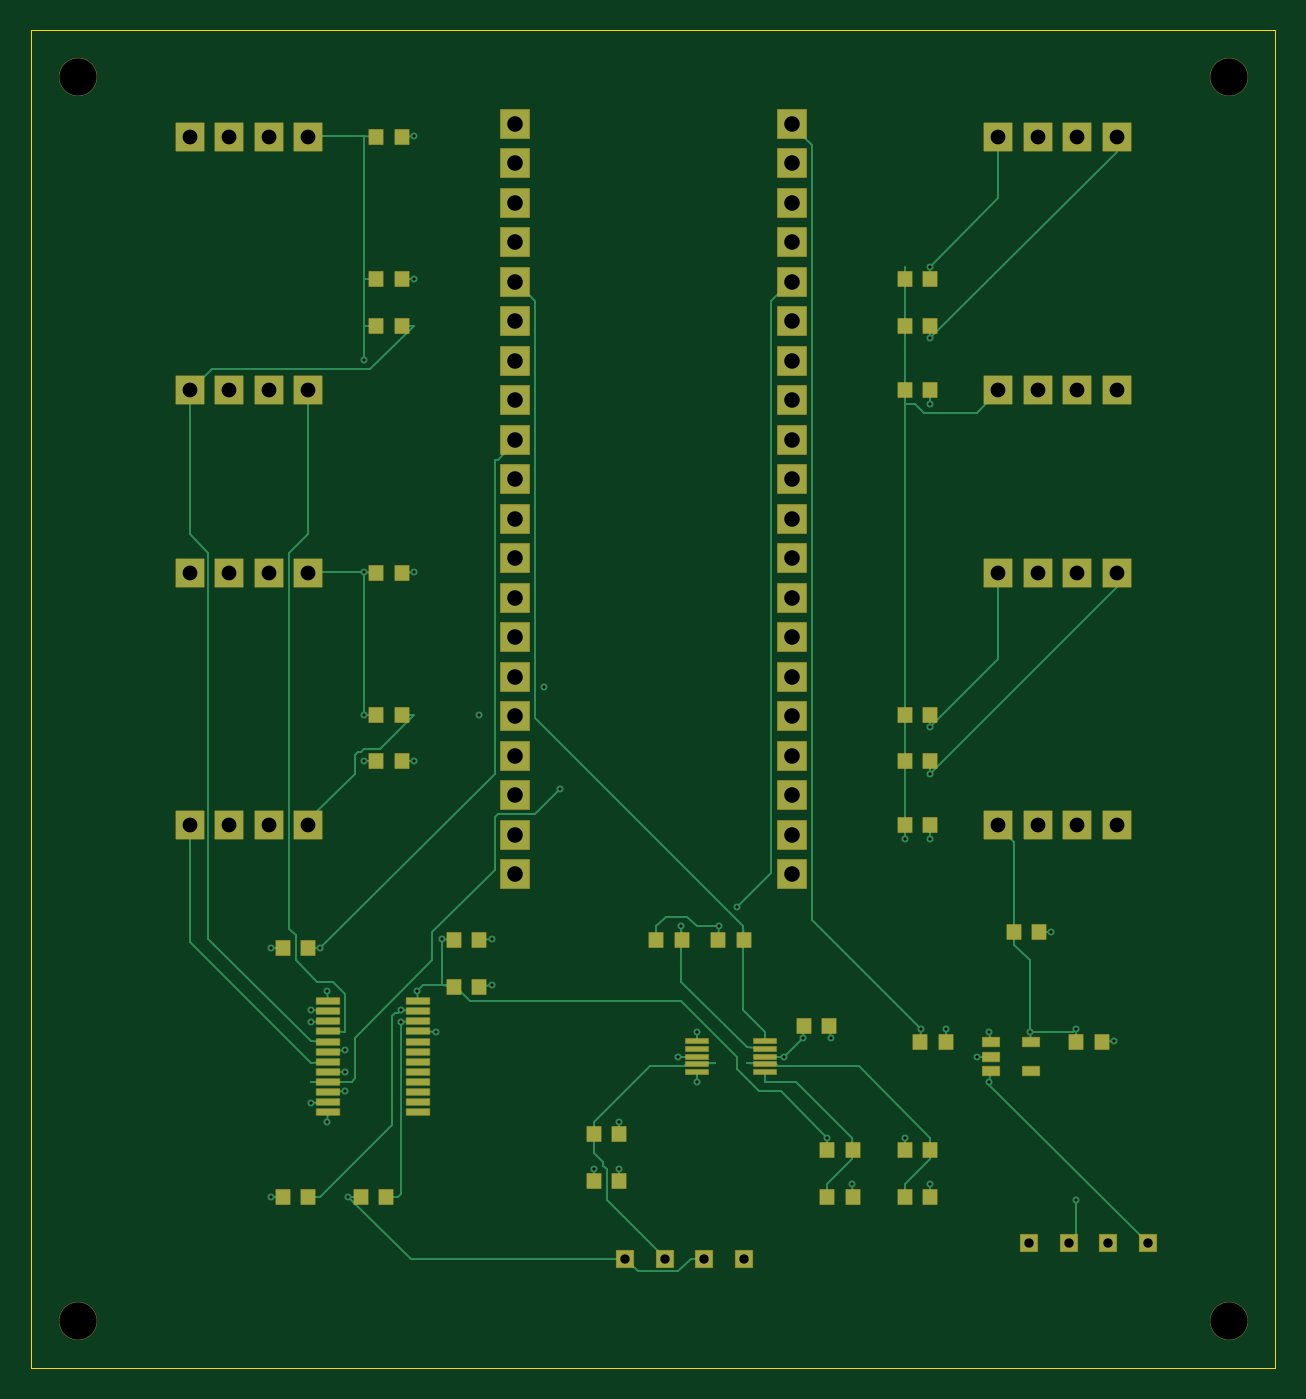
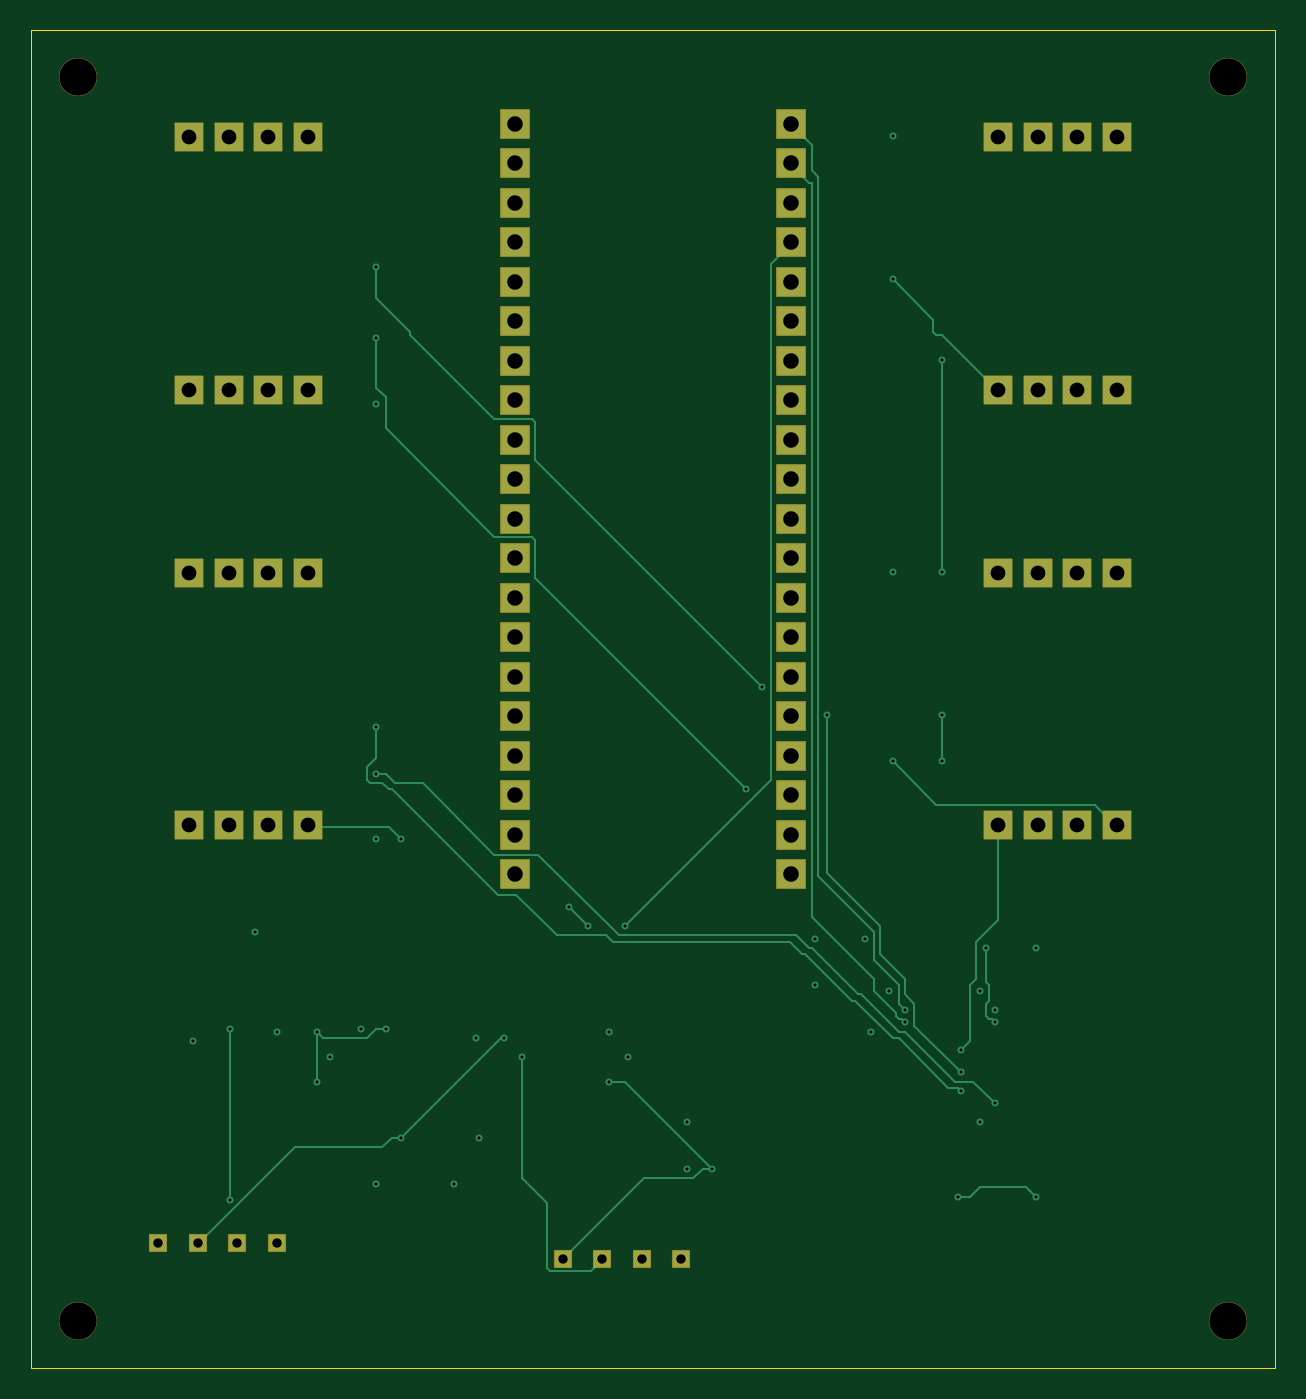
Circuit board: 8 layer files. Board 80.0 x 86.0 mm.
- bottom_copper: p1_readout-B_Cu.gbl (13712 bytes)
- bottom_mask: p1_readout-B_Mask.gbs (3696 bytes)
- outline: p1_readout-Edge_Cuts.gm1 (617 bytes)
- top_copper: p1_readout-F_Cu.gtl (23660 bytes)
- top_mask: p1_readout-F_Mask.gts (7085 bytes)
- paste: p1_readout-F_Paste.gtp (3491 bytes)
- top_silk: p1_readout-F_Silkscreen.gto (456 bytes)
- drill: p1_readout.drl (2451 bytes)

=== bottom_copper: p1_readout-B_Cu.gbl (13712 bytes, source omitted) ===
=== bottom_mask: p1_readout-B_Mask.gbs ===
%TF.GenerationSoftware,KiCad,Pcbnew,10.0.7*%
%TF.CreationDate,2026-10-11T21:48:55-07:00*%
%TF.ProjectId,p1_readout,70315f72-6561-4646-9f75-742e6b696361,rev?*%
%TF.SameCoordinates,Original*%
%TF.FileFunction,Soldermask,Bot*%
%TF.FilePolarity,Negative*%
%FSLAX46Y46*%
G04 Gerber Fmt 4.6, Leading zero omitted, Abs format (unit mm)*
G04 Created by KiCad (PCBNEW 10.0.7) date 2026-10-11 21:48:55*
%MOMM*%
%LPD*%
G01*
G04 APERTURE LIST*
G04 Aperture macros list*
%AMRoundRect*
0 Rectangle with rounded corners*
0 $1 Rounding radius*
0 $2 $3 $4 $5 $6 $7 $8 $9 X,Y pos of 4 corners*
0 Add a 4 corners polygon primitive as box body*
4,1,4,$2,$3,$4,$5,$6,$7,$8,$9,$2,$3,0*
0 Add four circle primitives for the rounded corners*
1,1,$1+$1,$2,$3*
1,1,$1+$1,$4,$5*
1,1,$1+$1,$6,$7*
1,1,$1+$1,$8,$9*
0 Add four rect primitives between the rounded corners*
20,1,$1+$1,$2,$3,$4,$5,0*
20,1,$1+$1,$4,$5,$6,$7,0*
20,1,$1+$1,$6,$7,$8,$9,0*
20,1,$1+$1,$8,$9,$2,$3,0*%
G04 Aperture macros list end*
%ADD10C,2.450000*%
%ADD11RoundRect,0.025000X0.900000X0.900000X-0.900000X0.900000X-0.900000X-0.900000X0.900000X-0.900000X0*%
%ADD12RoundRect,0.025000X-0.550000X-0.550000X0.550000X-0.550000X0.550000X0.550000X-0.550000X0.550000X0*%
%ADD13RoundRect,0.025000X-0.925000X-0.925000X0.925000X-0.925000X0.925000X0.925000X-0.925000X0.925000X0*%
%ADD14RoundRect,0.025000X-0.900000X-0.900000X0.900000X-0.900000X0.900000X0.900000X-0.900000X0.900000X0*%
G04 APERTURE END LIST*
D10*
%TO.C,*%
X3000000Y-3000000D03*
%TD*%
D11*
%TO.C,PS1*%
X17810000Y-34870000D03*
X15270000Y-34870000D03*
X12730000Y-34870000D03*
X10190000Y-34870000D03*
X10190000Y-51130000D03*
X12730000Y-51130000D03*
X15270000Y-51130000D03*
X17810000Y-51130000D03*
%TD*%
D12*
%TO.C,JN*%
X38190000Y-79000000D03*
X40730000Y-79000000D03*
X43270000Y-79000000D03*
X45810000Y-79000000D03*
%TD*%
D11*
%TO.C,PS0*%
X17810000Y-6870000D03*
X15270000Y-6870000D03*
X12730000Y-6870000D03*
X10190000Y-6870000D03*
X10190000Y-23130000D03*
X12730000Y-23130000D03*
X15270000Y-23130000D03*
X17810000Y-23130000D03*
%TD*%
D13*
%TO.C,JP2*%
X48890000Y-6000000D03*
X48890000Y-8540000D03*
X48890000Y-11080000D03*
X48890000Y-13620000D03*
X48890000Y-16160000D03*
X48890000Y-18700000D03*
X48890000Y-21240000D03*
X48890000Y-23780000D03*
X48890000Y-26320000D03*
X48890000Y-28860000D03*
X48890000Y-31400000D03*
X48890000Y-33940000D03*
X48890000Y-36480000D03*
X48890000Y-39020000D03*
X48890000Y-41560000D03*
X48890000Y-44100000D03*
X48890000Y-46640000D03*
X48890000Y-49180000D03*
X48890000Y-51720000D03*
X48890000Y-54260000D03*
%TD*%
D10*
%TO.C,*%
X77000000Y-83000000D03*
%TD*%
%TO.C,*%
X3000000Y-83000000D03*
%TD*%
%TO.C,*%
X77000000Y-3000000D03*
%TD*%
D13*
%TO.C,JP1*%
X31110000Y-6000000D03*
X31110000Y-8540000D03*
X31110000Y-11080000D03*
X31110000Y-13620000D03*
X31110000Y-16160000D03*
X31110000Y-18700000D03*
X31110000Y-21240000D03*
X31110000Y-23780000D03*
X31110000Y-26320000D03*
X31110000Y-28860000D03*
X31110000Y-31400000D03*
X31110000Y-33940000D03*
X31110000Y-36480000D03*
X31110000Y-39020000D03*
X31110000Y-41560000D03*
X31110000Y-44100000D03*
X31110000Y-46640000D03*
X31110000Y-49180000D03*
X31110000Y-51720000D03*
X31110000Y-54260000D03*
%TD*%
D14*
%TO.C,PS2*%
X62190000Y-23130000D03*
X64730000Y-23130000D03*
X67270000Y-23130000D03*
X69810000Y-23130000D03*
X69810000Y-6870000D03*
X67270000Y-6870000D03*
X64730000Y-6870000D03*
X62190000Y-6870000D03*
%TD*%
D12*
%TO.C,JT*%
X64190000Y-78000000D03*
X66730000Y-78000000D03*
X69270000Y-78000000D03*
X71810000Y-78000000D03*
%TD*%
D14*
%TO.C,PS3*%
X62190000Y-51130000D03*
X64730000Y-51130000D03*
X67270000Y-51130000D03*
X69810000Y-51130000D03*
X69810000Y-34870000D03*
X67270000Y-34870000D03*
X64730000Y-34870000D03*
X62190000Y-34870000D03*
%TD*%
M02*

=== outline: p1_readout-Edge_Cuts.gm1 ===
%TF.GenerationSoftware,KiCad,Pcbnew,10.0.7*%
%TF.CreationDate,2026-10-11T21:48:55-07:00*%
%TF.ProjectId,p1_readout,70315f72-6561-4646-9f75-742e6b696361,rev?*%
%TF.SameCoordinates,Original*%
%TF.FileFunction,Profile,NP*%
%FSLAX46Y46*%
G04 Gerber Fmt 4.6, Leading zero omitted, Abs format (unit mm)*
G04 Created by KiCad (PCBNEW 10.0.7) date 2026-10-11 21:48:55*
%MOMM*%
%LPD*%
G01*
G04 APERTURE LIST*
%TA.AperFunction,Profile*%
%ADD10C,0.050000*%
%TD*%
G04 APERTURE END LIST*
D10*
X0Y0D02*
X80000000Y0D01*
X0Y-86000000D02*
X0Y0D01*
X80000000Y0D02*
X80000000Y-86000000D01*
X80000000Y-86000000D02*
X0Y-86000000D01*
M02*

=== top_copper: p1_readout-F_Cu.gtl (23660 bytes, source omitted) ===
=== top_mask: p1_readout-F_Mask.gts (7085 bytes, source omitted) ===
=== paste: p1_readout-F_Paste.gtp ===
%TF.GenerationSoftware,KiCad,Pcbnew,10.0.7*%
%TF.CreationDate,2026-10-11T21:48:55-07:00*%
%TF.ProjectId,p1_readout,70315f72-6561-4646-9f75-742e6b696361,rev?*%
%TF.SameCoordinates,Original*%
%TF.FileFunction,Paste,Top*%
%TF.FilePolarity,Positive*%
%FSLAX46Y46*%
G04 Gerber Fmt 4.6, Leading zero omitted, Abs format (unit mm)*
G04 Created by KiCad (PCBNEW 10.0.7) date 2026-10-11 21:48:55*
%MOMM*%
%LPD*%
G01*
G04 APERTURE LIST*
%ADD10R,1.100000X0.600000*%
%ADD11R,0.900000X0.950000*%
%ADD12R,1.450000X0.300000*%
%ADD13R,1.500000X0.400000*%
G04 APERTURE END LIST*
D10*
%TO.C,U3*%
X61700000Y-65050000D03*
X61700000Y-66000000D03*
X61700000Y-66950000D03*
X64300000Y-66950000D03*
X64300000Y-65050000D03*
%TD*%
D11*
%TO.C,RD1*%
X22175000Y-44000000D03*
X23825000Y-44000000D03*
%TD*%
%TO.C,CP1*%
X22175000Y-34870000D03*
X23825000Y-34870000D03*
%TD*%
%TO.C,RN0*%
X36175000Y-71000000D03*
X37825000Y-71000000D03*
%TD*%
%TO.C,RN1*%
X36175000Y-74000000D03*
X37825000Y-74000000D03*
%TD*%
%TO.C,RD3*%
X56175000Y-44000000D03*
X57825000Y-44000000D03*
%TD*%
%TO.C,CP0*%
X22175000Y-6870000D03*
X23825000Y-6870000D03*
%TD*%
%TO.C,CM2*%
X27175000Y-58500000D03*
X28825000Y-58500000D03*
%TD*%
%TO.C,CH0*%
X51175000Y-75000000D03*
X52825000Y-75000000D03*
%TD*%
%TO.C,CO*%
X67175000Y-65050000D03*
X68825000Y-65050000D03*
%TD*%
%TO.C,CB*%
X63175000Y-58000000D03*
X64825000Y-58000000D03*
%TD*%
%TO.C,RC1*%
X22175000Y-47000000D03*
X23825000Y-47000000D03*
%TD*%
D12*
%TO.C,U2*%
X42800000Y-65000000D03*
X42800000Y-65500000D03*
X42800000Y-66000000D03*
X42800000Y-66500000D03*
X42800000Y-67000000D03*
X47200000Y-67000000D03*
X47200000Y-66500000D03*
X47200000Y-66000000D03*
X47200000Y-65500000D03*
X47200000Y-65000000D03*
%TD*%
D11*
%TO.C,RM*%
X16175000Y-59000000D03*
X17825000Y-59000000D03*
%TD*%
%TO.C,RC2*%
X56175000Y-19000000D03*
X57825000Y-19000000D03*
%TD*%
%TO.C,CH1*%
X56175000Y-75000000D03*
X57825000Y-75000000D03*
%TD*%
%TO.C,CI*%
X57175000Y-65050000D03*
X58825000Y-65050000D03*
%TD*%
%TO.C,RD0*%
X22175000Y-16000000D03*
X23825000Y-16000000D03*
%TD*%
%TO.C,RM0*%
X51175000Y-72000000D03*
X52825000Y-72000000D03*
%TD*%
%TO.C,RPD*%
X16175000Y-75000000D03*
X17825000Y-75000000D03*
%TD*%
%TO.C,CP3*%
X56175000Y-51130000D03*
X57825000Y-51130000D03*
%TD*%
%TO.C,CM1*%
X27175000Y-61500000D03*
X28825000Y-61500000D03*
%TD*%
D13*
%TO.C,U1*%
X19100000Y-62425000D03*
X19100000Y-63075000D03*
X19100000Y-63725000D03*
X19100000Y-64375000D03*
X19100000Y-65025000D03*
X19100000Y-65675000D03*
X19100000Y-66325000D03*
X19100000Y-66975000D03*
X19100000Y-67625000D03*
X19100000Y-68275000D03*
X19100000Y-68925000D03*
X19100000Y-69575000D03*
X24900000Y-69575000D03*
X24900000Y-68925000D03*
X24900000Y-68275000D03*
X24900000Y-67625000D03*
X24900000Y-66975000D03*
X24900000Y-66325000D03*
X24900000Y-65675000D03*
X24900000Y-65025000D03*
X24900000Y-64375000D03*
X24900000Y-63725000D03*
X24900000Y-63075000D03*
X24900000Y-62425000D03*
%TD*%
D11*
%TO.C,RND*%
X40175000Y-58500000D03*
X41825000Y-58500000D03*
%TD*%
%TO.C,RPC*%
X21175000Y-75000000D03*
X22825000Y-75000000D03*
%TD*%
%TO.C,RC3*%
X56175000Y-47000000D03*
X57825000Y-47000000D03*
%TD*%
%TO.C,CP2*%
X56175000Y-23130000D03*
X57825000Y-23130000D03*
%TD*%
%TO.C,RD2*%
X56175000Y-16000000D03*
X57825000Y-16000000D03*
%TD*%
%TO.C,RM1*%
X56175000Y-72000000D03*
X57825000Y-72000000D03*
%TD*%
%TO.C,CA*%
X49675000Y-64000000D03*
X51325000Y-64000000D03*
%TD*%
%TO.C,RNC*%
X44175000Y-58500000D03*
X45825000Y-58500000D03*
%TD*%
%TO.C,RC0*%
X22175000Y-19000000D03*
X23825000Y-19000000D03*
%TD*%
M02*

=== top_silk: p1_readout-F_Silkscreen.gto ===
%TF.GenerationSoftware,KiCad,Pcbnew,10.0.7*%
%TF.CreationDate,2026-10-11T21:48:55-07:00*%
%TF.ProjectId,p1_readout,70315f72-6561-4646-9f75-742e6b696361,rev?*%
%TF.SameCoordinates,Original*%
%TF.FileFunction,Legend,Top*%
%TF.FilePolarity,Positive*%
%FSLAX46Y46*%
G04 Gerber Fmt 4.6, Leading zero omitted, Abs format (unit mm)*
G04 Created by KiCad (PCBNEW 10.0.7) date 2026-10-11 21:48:55*
%MOMM*%
%LPD*%
G01*
G04 APERTURE LIST*
G04 APERTURE END LIST*
M02*

=== drill: p1_readout.drl ===
M48
; DRILL file KiCad 10.0.7 date 2026-10-11T21:48:56
; FORMAT={-:-/ absolute / metric / decimal}
; #@! TF.CreationDate,2026-10-11T21:48:56-07:00
; #@! TF.GenerationSoftware,Kicad,Pcbnew,10.0.7
; #@! TF.FileFunction,MixedPlating,1,4
FMAT,2
METRIC
; #@! TA.AperFunction,Plated,PTH,ViaDrill
T1C0.200
; #@! TA.AperFunction,Plated,PTH,ComponentDrill
T2C0.600
; #@! TA.AperFunction,Plated,PTH,ComponentDrill
T3C0.950
; #@! TA.AperFunction,Plated,PTH,ComponentDrill
T4C1.000
; #@! TA.AperFunction,NonPlated,NPTH,ComponentDrill
T5C2.400
%
G90
G05
T1
X15.4Y-59.0
X15.4Y-75.0
X18.0Y-63.0
X18.0Y-63.8
X18.0Y-69.0
X18.6Y-59.0
X19.0Y-61.8
X19.0Y-70.2
X20.2Y-65.6
X20.2Y-67.0
X20.2Y-68.2
X20.4Y-75.0
X21.4Y-21.2
X21.4Y-34.8
X21.4Y-44.0
X21.4Y-47.0
X23.8Y-63.0
X23.8Y-63.8
X24.6Y-6.8
X24.6Y-16.0
X24.6Y-34.8
X24.6Y-47.0
X24.8Y-61.8
X26.0Y-64.4
X26.4Y-58.4
X28.8Y-44.0
X29.6Y-58.4
X29.6Y-61.4
X33.0Y-42.2
X34.0Y-48.8
X36.2Y-73.2
X37.8Y-70.2
X37.8Y-73.2
X41.6Y-66.0
X41.8Y-57.6
X42.8Y-64.4
X42.8Y-67.6
X44.2Y-57.6
X45.4Y-56.4
X48.4Y-66.0
X49.6Y-64.8
X51.2Y-71.2
X51.4Y-64.8
X52.8Y-74.2
X56.2Y-52.0
X56.2Y-71.2
X57.2Y-64.2
X57.8Y-15.2
X57.8Y-19.8
X57.8Y-24.0
X57.8Y-44.8
X57.8Y-47.8
X57.8Y-52.0
X57.8Y-74.2
X58.8Y-64.2
X60.8Y-66.0
X61.6Y-64.4
X61.6Y-67.6
X64.2Y-64.4
X65.6Y-58.0
X67.2Y-64.2
X67.2Y-75.2
X69.6Y-65.0
T2
X38.19Y-79.0
X40.73Y-79.0
X43.27Y-79.0
X45.81Y-79.0
X64.19Y-78.0
X66.73Y-78.0
X69.27Y-78.0
X71.81Y-78.0
T3
X10.19Y-6.87
X10.19Y-23.13
X10.19Y-34.87
X10.19Y-51.13
X12.73Y-6.87
X12.73Y-23.13
X12.73Y-34.87
X12.73Y-51.13
X15.27Y-6.87
X15.27Y-23.13
X15.27Y-34.87
X15.27Y-51.13
X17.81Y-6.87
X17.81Y-23.13
X17.81Y-34.87
X17.81Y-51.13
X62.19Y-6.87
X62.19Y-23.13
X62.19Y-34.87
X62.19Y-51.13
X64.73Y-6.87
X64.73Y-23.13
X64.73Y-34.87
X64.73Y-51.13
X67.27Y-6.87
X67.27Y-23.13
X67.27Y-34.87
X67.27Y-51.13
X69.81Y-6.87
X69.81Y-23.13
X69.81Y-34.87
X69.81Y-51.13
T4
X31.11Y-6.0
X31.11Y-8.54
X31.11Y-11.08
X31.11Y-13.62
X31.11Y-16.16
X31.11Y-18.7
X31.11Y-21.24
X31.11Y-23.78
X31.11Y-26.32
X31.11Y-28.86
X31.11Y-31.4
X31.11Y-33.94
X31.11Y-36.48
X31.11Y-39.02
X31.11Y-41.56
X31.11Y-44.1
X31.11Y-46.64
X31.11Y-49.18
X31.11Y-51.72
X31.11Y-54.26
X48.89Y-6.0
X48.89Y-8.54
X48.89Y-11.08
X48.89Y-13.62
X48.89Y-16.16
X48.89Y-18.7
X48.89Y-21.24
X48.89Y-23.78
X48.89Y-26.32
X48.89Y-28.86
X48.89Y-31.4
X48.89Y-33.94
X48.89Y-36.48
X48.89Y-39.02
X48.89Y-41.56
X48.89Y-44.1
X48.89Y-46.64
X48.89Y-49.18
X48.89Y-51.72
X48.89Y-54.26
T5
X3.0Y-3.0
X3.0Y-83.0
X77.0Y-3.0
X77.0Y-83.0
M30
